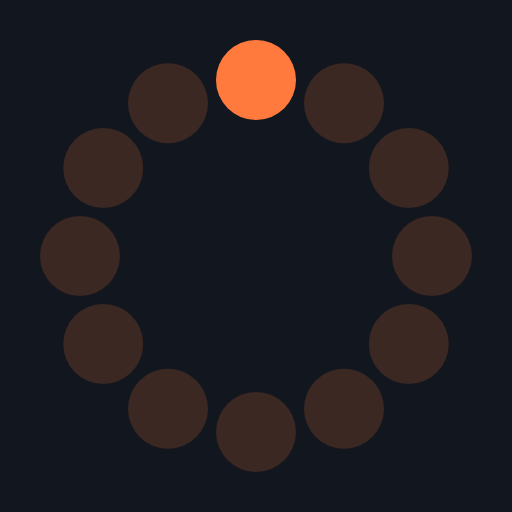
t = 0.00 s
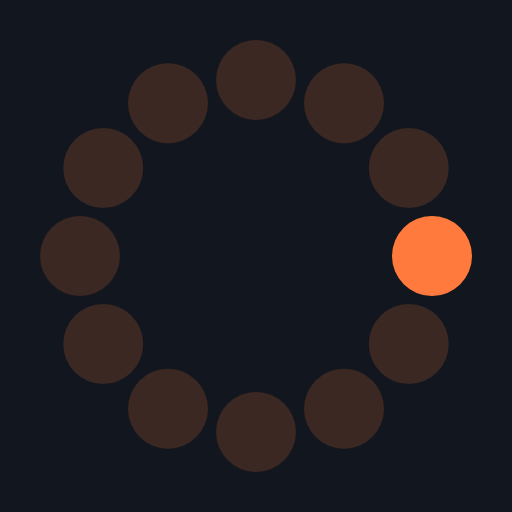
t = 0.24 s
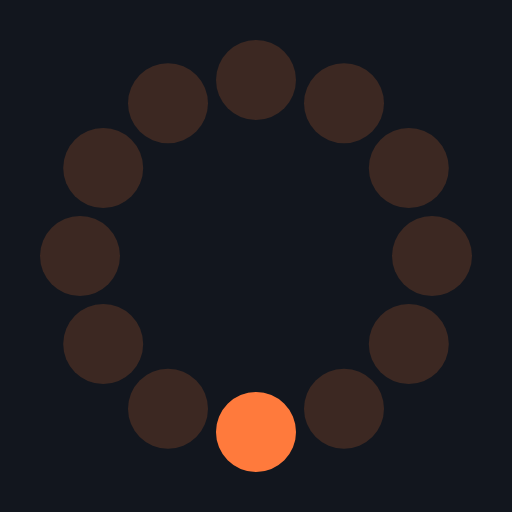
t = 0.48 s
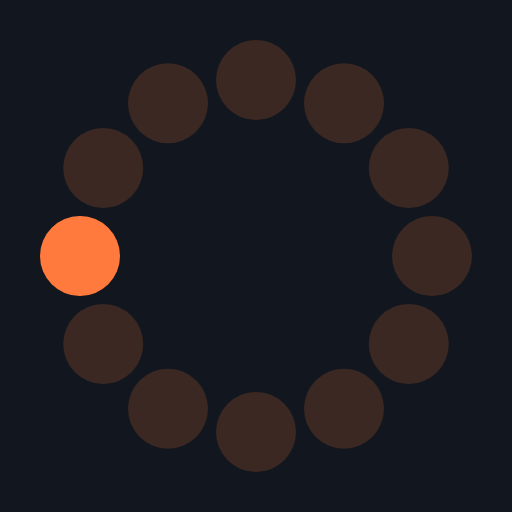
t = 0.72 s

The animated SVG that drew these frames (rendered in a browser with its animation timeline set to each time). Animation: 1 SMIL element (animateTransform=1); one cycle of 0.96 s, repeats indefinitely.

<svg xmlns="http://www.w3.org/2000/svg" viewBox="0 0 64 64" width="64" height="64"><rect width="64" height="64" fill="#12161e"/><circle cx="32.0" cy="10.0" r="5" fill="#3c2822"/><circle cx="43.0" cy="12.9" r="5" fill="#3c2822"/><circle cx="51.1" cy="21.0" r="5" fill="#3c2822"/><circle cx="54.0" cy="32.0" r="5" fill="#3c2822"/><circle cx="51.1" cy="43.0" r="5" fill="#3c2822"/><circle cx="43.0" cy="51.1" r="5" fill="#3c2822"/><circle cx="32.0" cy="54.0" r="5" fill="#3c2822"/><circle cx="21.0" cy="51.1" r="5" fill="#3c2822"/><circle cx="12.9" cy="43.0" r="5" fill="#3c2822"/><circle cx="10.0" cy="32.0" r="5" fill="#3c2822"/><circle cx="12.9" cy="21.0" r="5" fill="#3c2822"/><circle cx="21.0" cy="12.9" r="5" fill="#3c2822"/><circle cx="32" cy="10" r="5" fill="#ff7a3c"><animateTransform attributeName="transform" type="rotate" from="0 32 32" to="360 32 32" dur="0.96s" repeatCount="indefinite"/></circle></svg>
